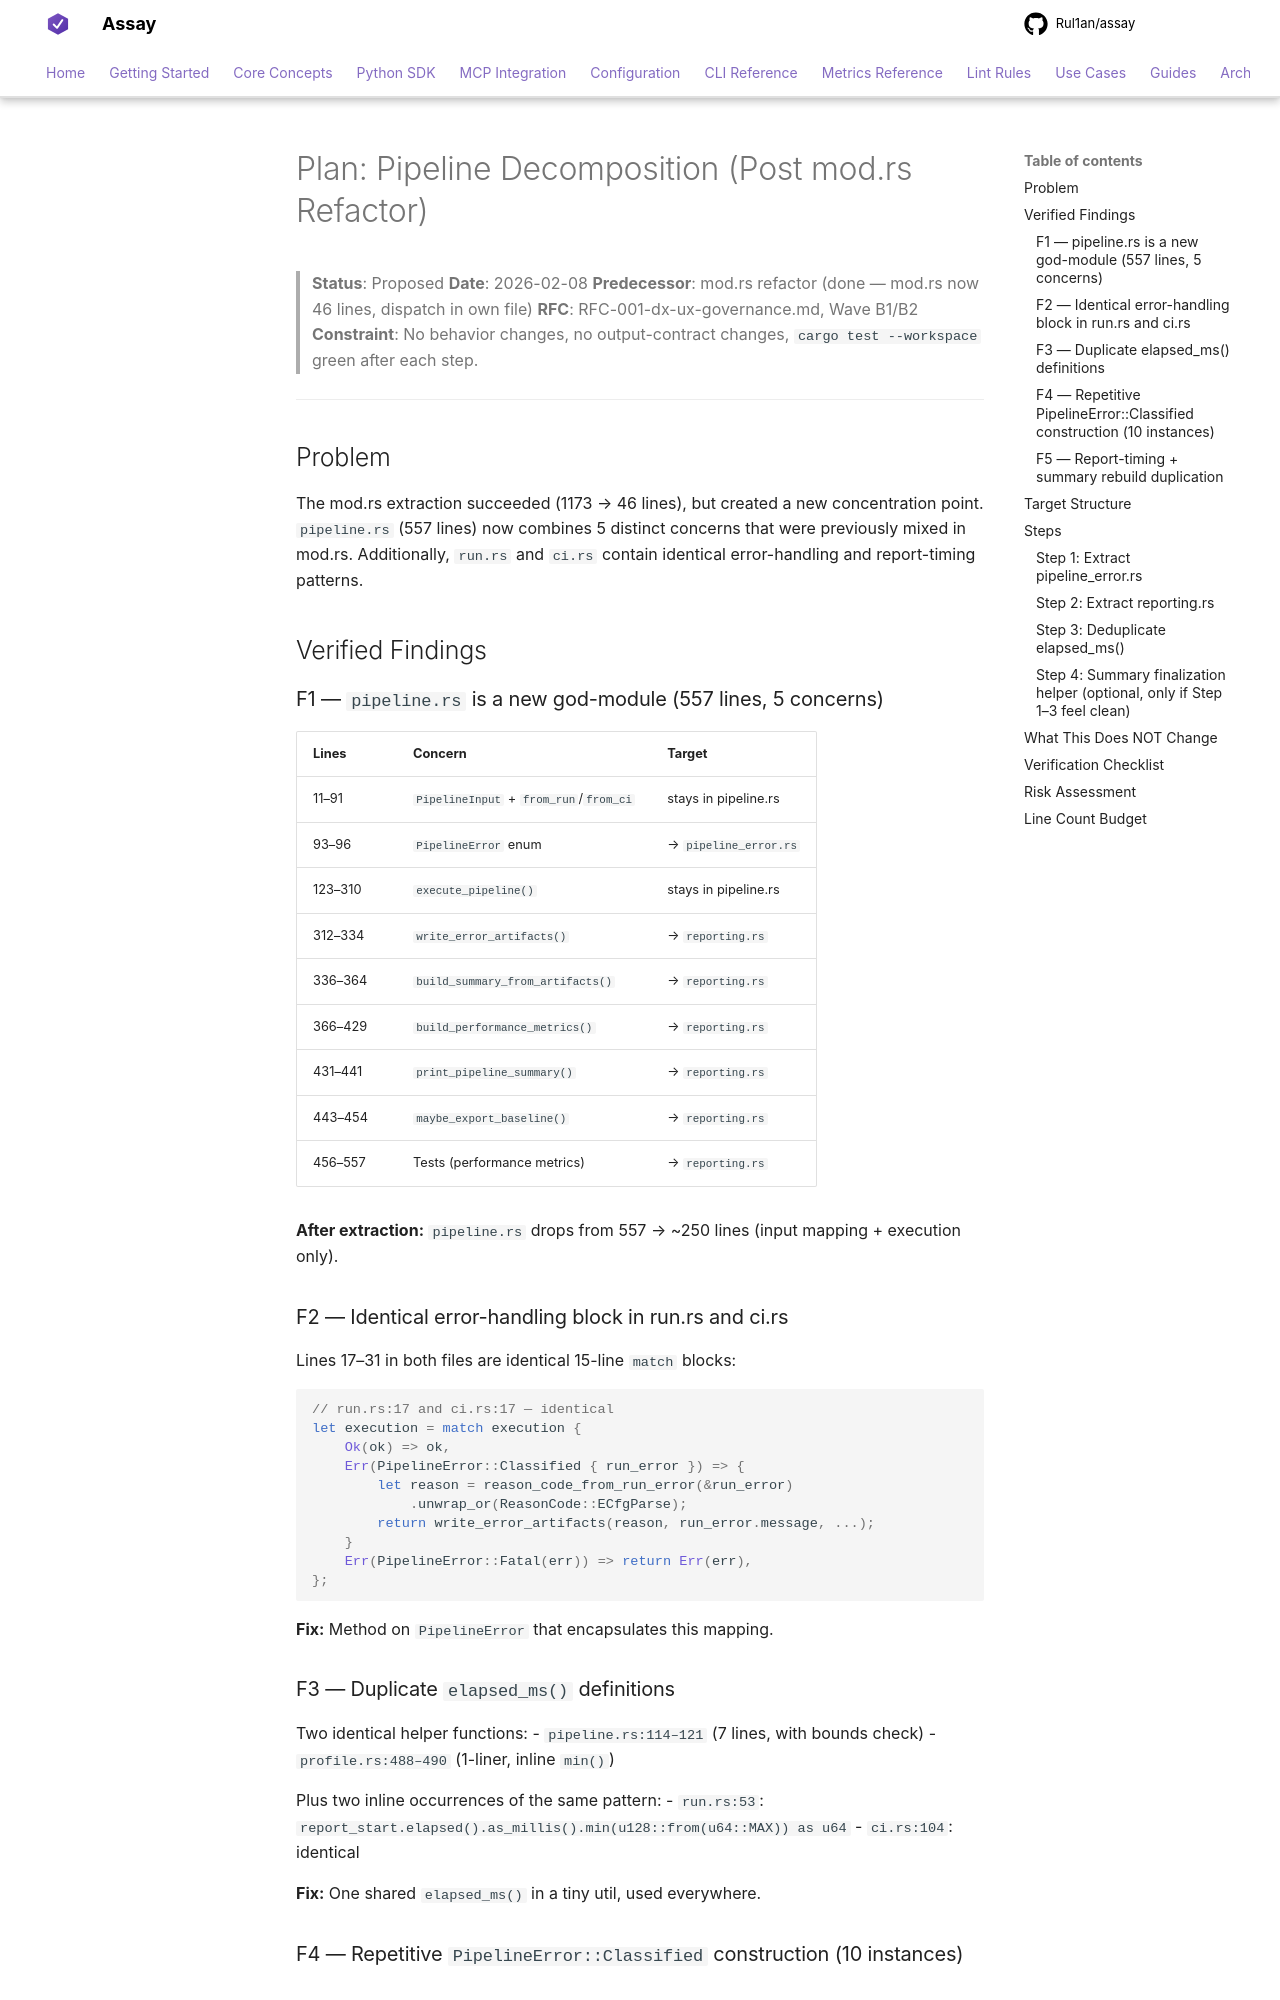

repository: Rul1an/assay · page: architecture/PLAN-pipeline-decomposition/index.html · generator: mkdocs

# Plan: Pipeline Decomposition (Post mod.rs Refactor)

> **Status**: Proposed
> **Date**: 2026-02-08
> **Predecessor**: mod.rs refactor (done — mod.rs now 46 lines, dispatch in own file)
> **RFC**: RFC-001-dx-ux-governance.md, Wave B1/B2
> **Constraint**: No behavior changes, no output-contract changes, `cargo test --workspace` green after each step.

---

## Problem

The mod.rs extraction succeeded (1173 → 46 lines), but created a new concentration point. `pipeline.rs` (557 lines) now combines 5 distinct concerns that were previously mixed in mod.rs. Additionally, `run.rs` and `ci.rs` contain identical error-handling and report-timing patterns.

## Verified Findings

### F1 — `pipeline.rs` is a new god-module (557 lines, 5 concerns)

| Lines | Concern | Target |
|-------|---------|--------|
| 11–91 | `PipelineInput` + `from_run`/`from_ci` | stays in pipeline.rs |
| 93–96 | `PipelineError` enum | → `pipeline_error.rs` |
| 123–310 | `execute_pipeline()` | stays in pipeline.rs |
| 312–334 | `write_error_artifacts()` | → `reporting.rs` |
| 336–364 | `build_summary_from_artifacts()` | → `reporting.rs` |
| 366–429 | `build_performance_metrics()` | → `reporting.rs` |
| 431–441 | `print_pipeline_summary()` | → `reporting.rs` |
| 443–454 | `maybe_export_baseline()` | → `reporting.rs` |
| 456–557 | Tests (performance metrics) | → `reporting.rs` |

**After extraction:** `pipeline.rs` drops from 557 → ~250 lines (input mapping + execution only).

### F2 — Identical error-handling block in run.rs and ci.rs

Lines 17–31 in both files are identical 15-line `match` blocks:

```rust
// run.rs:17 and ci.rs:17 — identical
let execution = match execution {
    Ok(ok) => ok,
    Err(PipelineError::Classified { run_error }) => {
        let reason = reason_code_from_run_error(&run_error)
            .unwrap_or(ReasonCode::ECfgParse);
        return write_error_artifacts(reason, run_error.message, ...);
    }
    Err(PipelineError::Fatal(err)) => return Err(err),
};
```

**Fix:** Method on `PipelineError` that encapsulates this mapping.

### F3 — Duplicate `elapsed_ms()` definitions

Two identical helper functions:
- `pipeline.rs:114–121` (7 lines, with bounds check)
- `profile.rs:488–490` (1-liner, inline `min()`)

Plus two inline occurrences of the same pattern:
- `run.rs:53`: `report_start.elapsed().as_millis().min(u128::from(u64::MAX)) as u64`
- `ci.rs:104`: identical

**Fix:** One shared `elapsed_ms()` in a tiny util, used everywhere.
